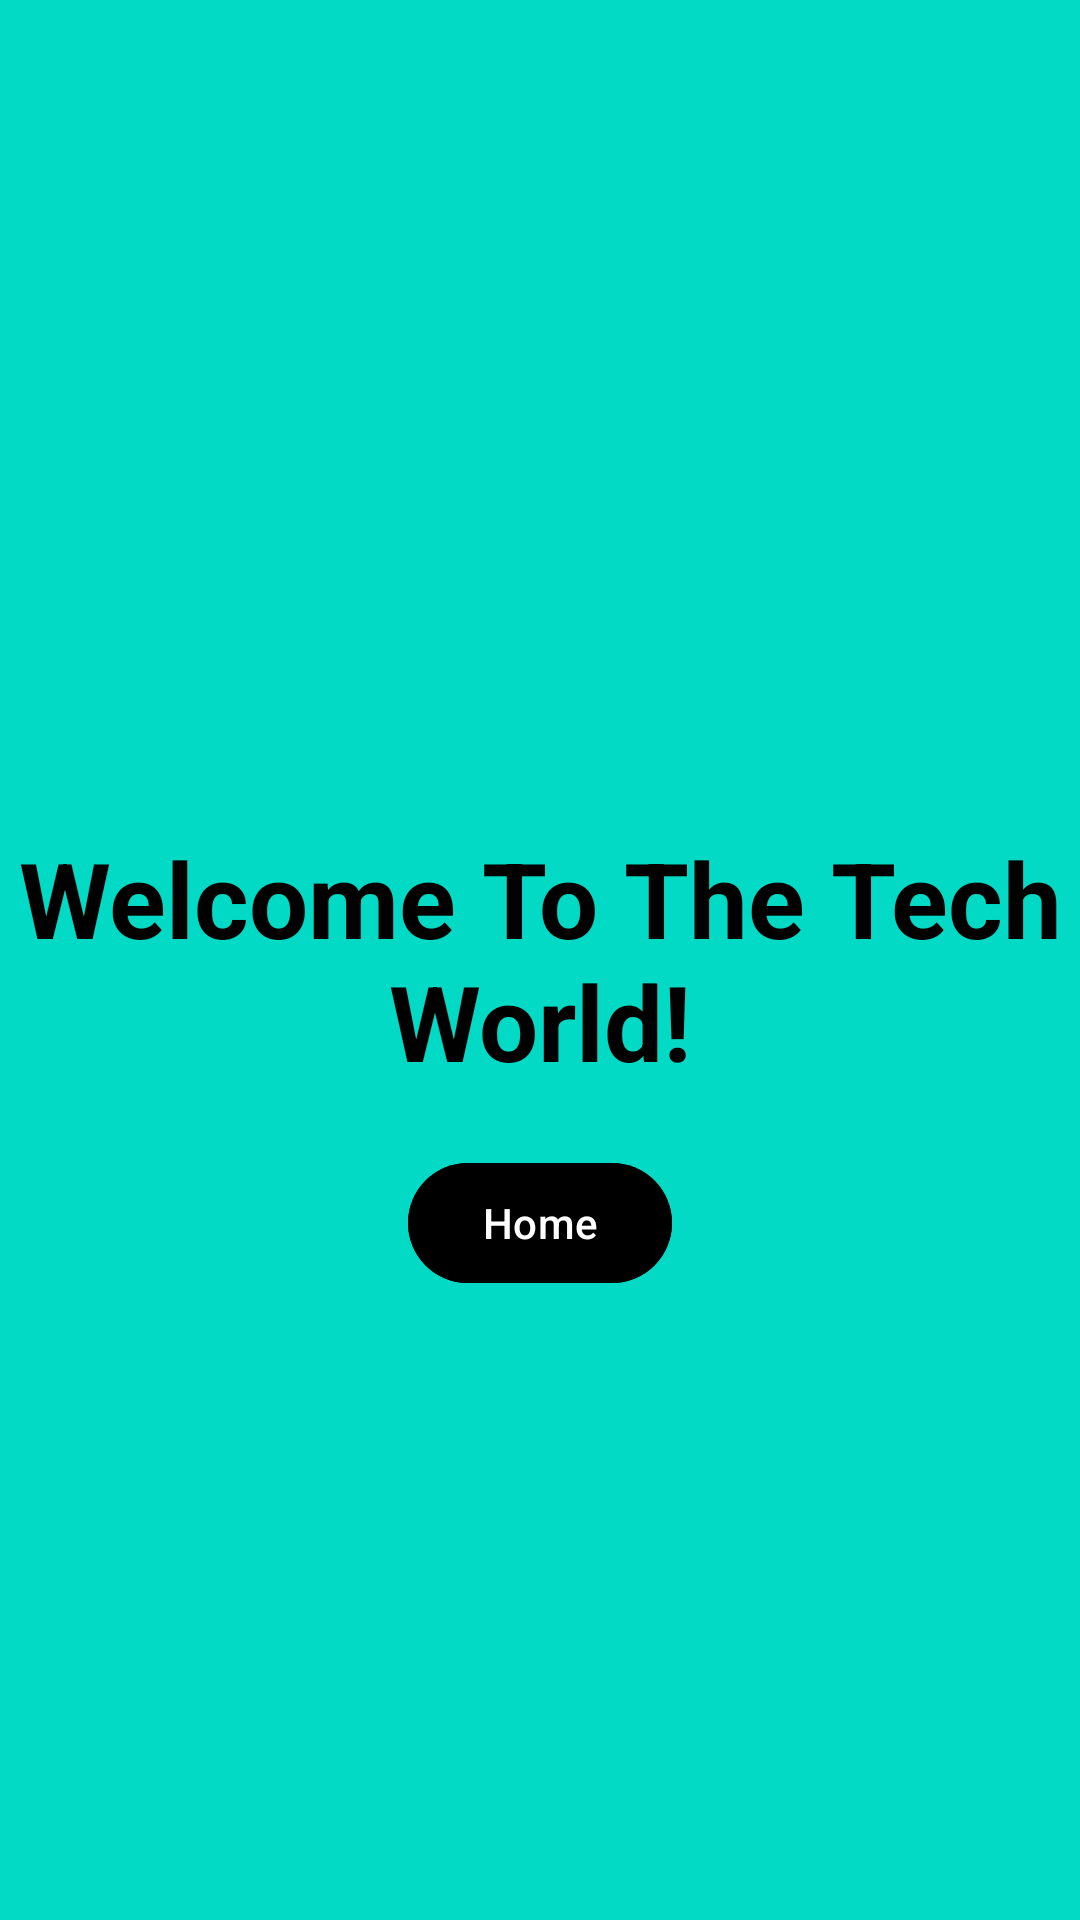

Reconstruct the res/layout file that produces this screen, plus the resources it refers to.
<!-- AndroidManifest.xml: application theme Theme.Newww -->
<!-- res/layout/fragment_login.xml -->
<?xml version="1.0" encoding="utf-8"?>
<FrameLayout xmlns:android="http://schemas.android.com/apk/res/android"
    xmlns:tools="http://schemas.android.com/tools"
    android:layout_width="match_parent"
    android:layout_height="match_parent"
    android:background="@color/teal_200"
    tools:context=".Login">

    
    <RelativeLayout
        android:layout_width="match_parent"
        android:layout_height="match_parent">
    <TextView
        android:id="@+id/welcome"
        android:layout_width="match_parent"
        android:layout_height="wrap_content"
        android:text="@string/welcome_to_the_tech_world"
        android:textStyle="bold"
        android:textSize="35sp"
        android:textColor="@color/black"
        android:gravity="center"
        android:layout_centerVertical="true"/>

    <com.google.android.material.button.MaterialButton
        android:id="@+id/home"
        android:layout_width="wrap_content"
        android:layout_height="wrap_content"
        android:backgroundTint="@color/black"
        android:layout_below="@+id/welcome"
        android:layout_centerHorizontal="true"
        android:text="@string/home"
        android:layout_marginTop="20dp"

        />
    </RelativeLayout>

</FrameLayout>
<!-- resources referenced by this layout -->
<resources>
  <color name="black">#FF000000</color>
  <color name="teal_200">#FF03DAC5</color>
  <string name="home">Home</string>
  <string name="welcome_to_the_tech_world">Welcome To The Tech World!</string>
  <style name="Theme.Newww" parent="Base.Theme.Newww" />
  <style name="Base.Theme.Newww" parent="Theme.Material3.DayNight.NoActionBar">
          
          
      </style>
</resources>
